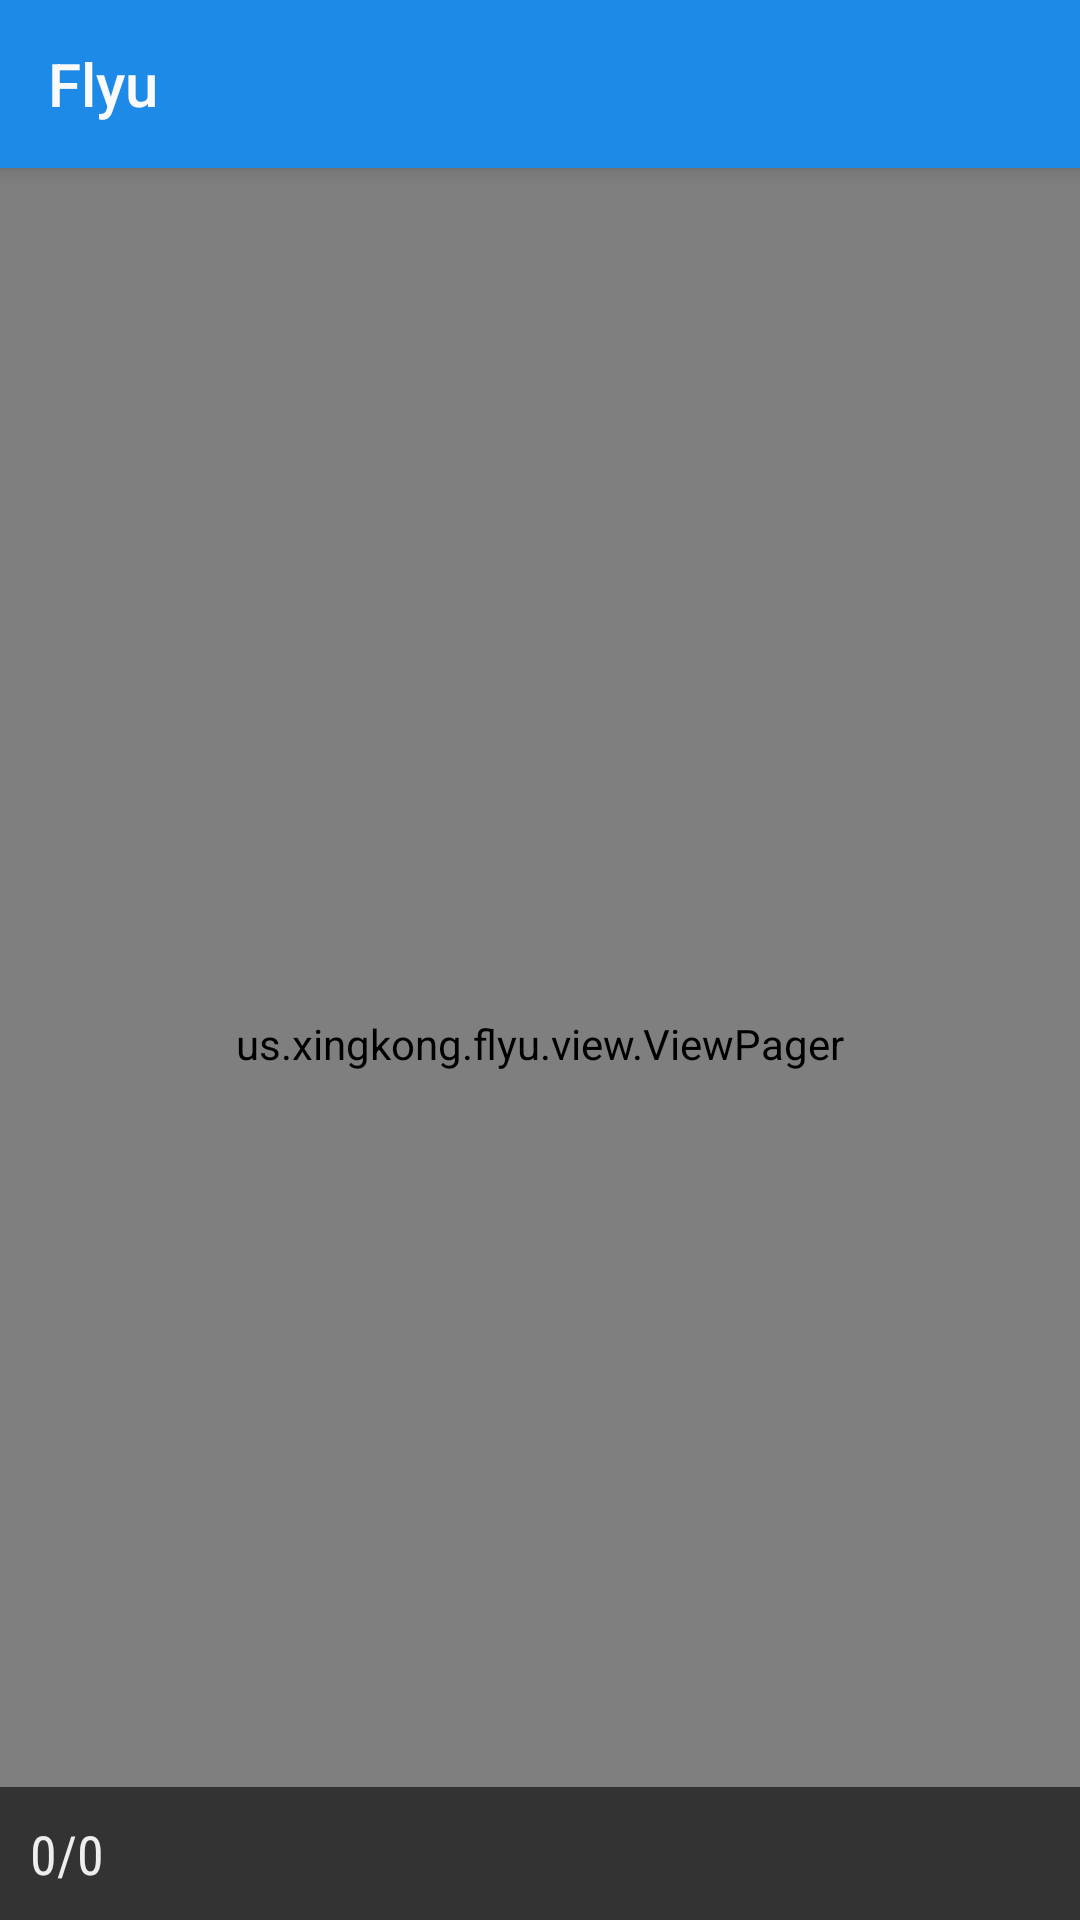

The Android layout XML behind this screen, and the referenced resources:
<!-- AndroidManifest.xml: application theme BaseAppTheme -->
<!-- res/layout/activity_browse.xml -->
<?xml version="1.0" encoding="utf-8"?>
<RelativeLayout xmlns:android="http://schemas.android.com/apk/res/android"
    xmlns:app="http://schemas.android.com/apk/res-auto"
    xmlns:tools="http://schemas.android.com/tools"
    android:layout_width="match_parent"
    android:layout_height="match_parent"
    android:background="@color/browse"
    tools:context=".browse.Browse">

    <include layout="@layout/toolbar" />

    <us.xingkong.flyu.view.ViewPager
        android:id="@+id/viewPager"
        android:layout_width="match_parent"
        android:layout_height="match_parent"
        android:layout_below="@+id/toolbar"
        android:transitionName="@string/translate">

    </us.xingkong.flyu.view.ViewPager>

    <android.support.v7.widget.AppCompatTextView
        android:id="@+id/hint"
        android:layout_width="match_parent"
        android:layout_height="wrap_content"
        android:layout_alignParentBottom="true"
        android:background="@color/black"
        android:fontFamily="sans-serif-condensed"
        android:padding="10dp"
        android:text="0/0"
        android:textColor="@color/background"
        android:textSize="18sp" />

</RelativeLayout>
<!-- res/layout/toolbar.xml (included above) -->
<?xml version="1.0" encoding="utf-8"?>
<android.support.v7.widget.Toolbar xmlns:android="http://schemas.android.com/apk/res/android"
    xmlns:app="http://schemas.android.com/apk/res-auto"
    android:id="@+id/toolbar"
    android:layout_width="match_parent"
    android:layout_height="wrap_content"
    android:background="@color/zhihu"
    android:elevation="4dp"
    android:minHeight="?attr/actionBarSize"
    app:title="@string/app_name"
    app:titleTextAppearance="@style/TextAppearance.AppCompat.Title"
    app:titleTextColor="@color/white">

</android.support.v7.widget.Toolbar>
<!-- resources referenced by this layout -->
<resources>
  <color name="background">#eeeeee</color>
  <color name="black">#333333</color>
  <color name="browse">#2c2c2c</color>
  <color name="white">#fafafa</color>
  <color name="zhihu">#1d8ae7</color>
  <string name="app_name">Flyu</string>
  <style name="BaseAppTheme" parent="Theme.AppCompat.Light">
          <item name="colorPrimary">@color/colorPrimary</item>
          <item name="colorPrimaryDark">@color/status_bar</item>
          <item name="colorAccent">@color/zhihu</item>
          <item name="windowActionBar">false</item>
          <item name="windowNoTitle">true</item>
          <item name="android:actionMenuTextColor">@android:color/white</item>
          <item name="actionMenuTextAppearance">@style/MenuText</item>
          <item name="android:textColorSecondary">@android:color/white</item>
          
      </style>
  <color name="colorPrimary">#3F51B5</color>
  <color name="status_bar">#176fb9</color>
  <style name="MenuText">
          <item name="android:textSize">16sp</item>
      </style>
</resources>
